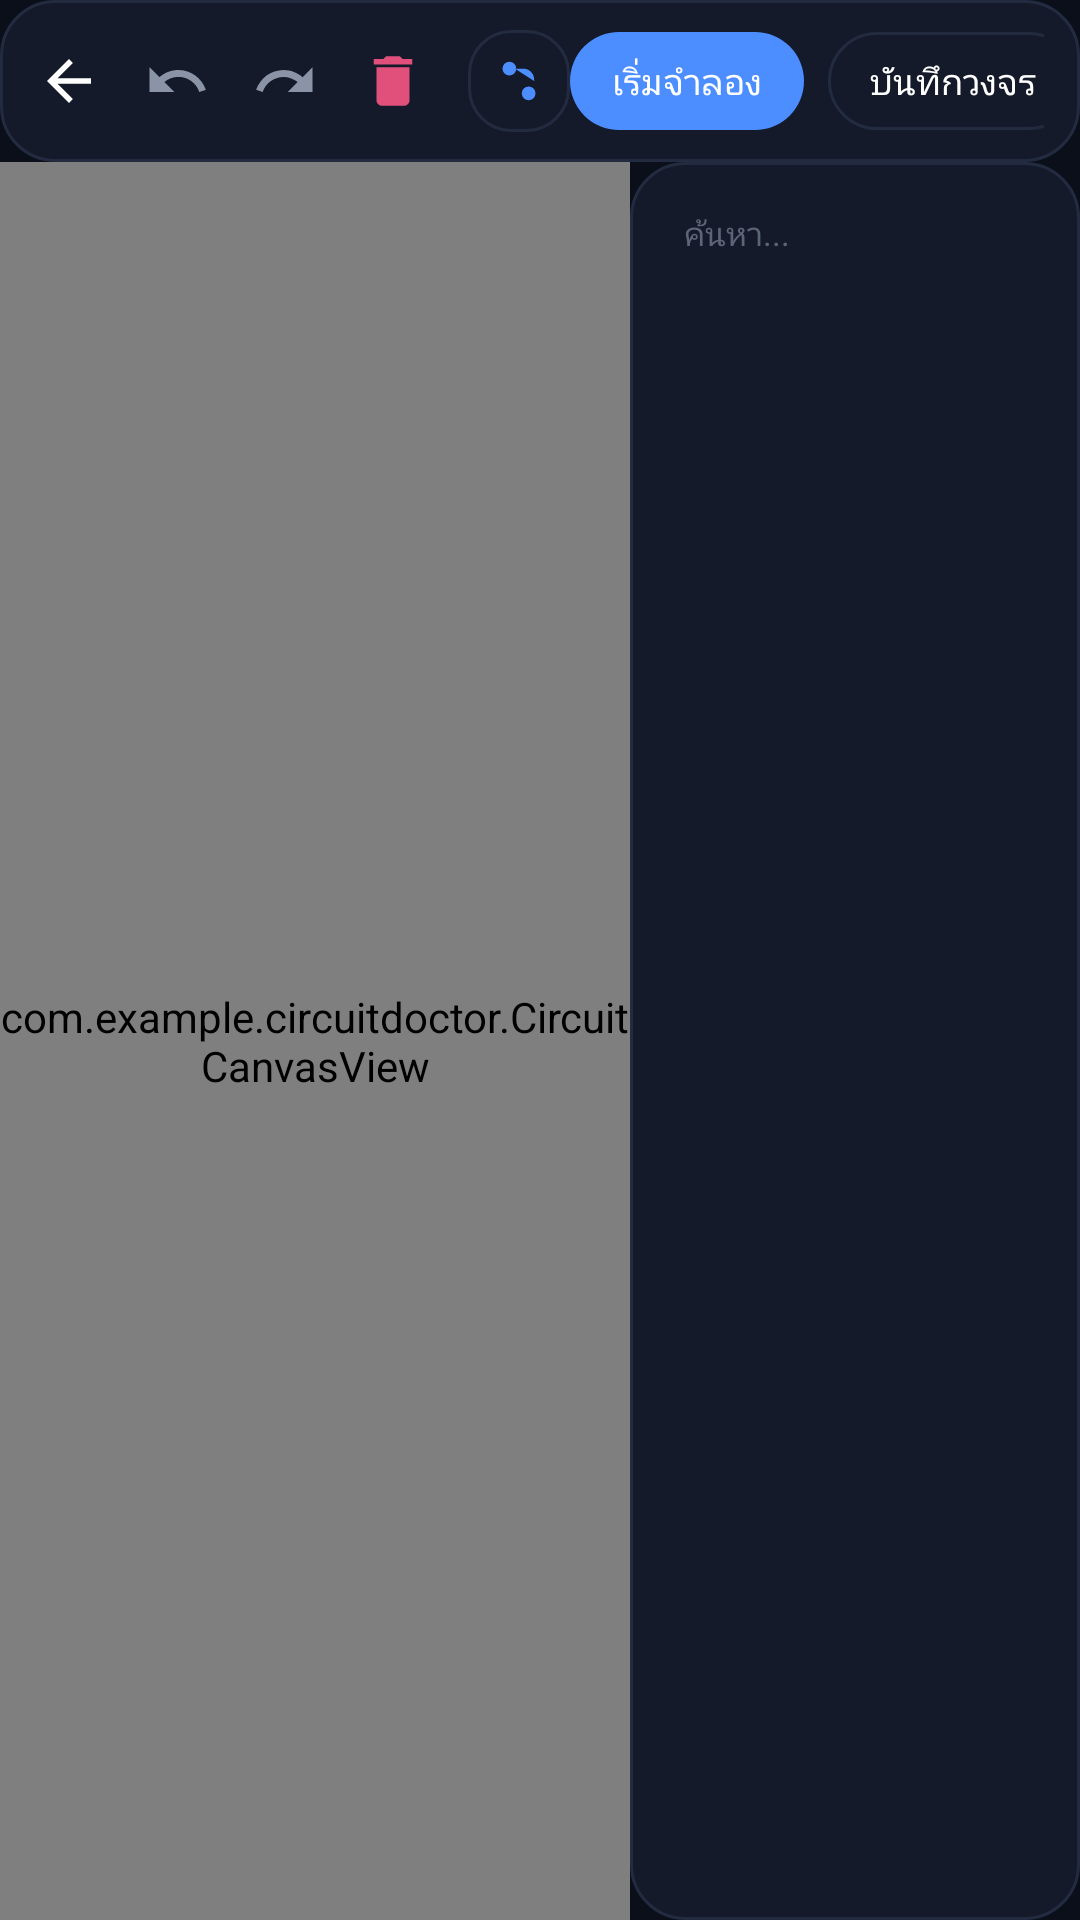

Reconstruct the res/layout file that produces this screen, plus the resources it refers to.
<!-- AndroidManifest.xml: activity theme Theme.CircuitDoctor -->
<!-- res/layout/activity_breadboard_simulator.xml -->
<?xml version="1.0" encoding="utf-8"?>
<LinearLayout xmlns:android="http://schemas.android.com/apk/res/android"
    android:layout_width="match_parent"
    android:layout_height="match_parent"
    android:orientation="vertical"
    android:background="@color/bg_root"
    android:fitsSystemWindows="true">

    
    <LinearLayout
        android:layout_width="match_parent"
        android:layout_height="wrap_content"
        android:orientation="horizontal"
        android:gravity="center_vertical"
        android:paddingHorizontal="12dp"
        android:paddingVertical="10dp"
        android:background="@drawable/bg_card_dark">

        <ImageView
            android:id="@+id/btnBreadboardBack"
            android:layout_width="22dp"
            android:layout_height="22dp"
            android:src="@drawable/ic_back"
            android:clickable="true"
            android:focusable="true"
            android:contentDescription="@null" />

        <ImageView
            android:id="@+id/btnUndo"
            android:layout_width="22dp"
            android:layout_height="22dp"
            android:layout_marginStart="14dp"
            android:src="@drawable/ic_undo"
            android:clickable="true"
            android:focusable="true"
            android:contentDescription="@null" />

        <ImageView
            android:id="@+id/btnRedo"
            android:layout_width="22dp"
            android:layout_height="22dp"
            android:layout_marginStart="14dp"
            android:src="@drawable/ic_redo"
            android:clickable="true"
            android:focusable="true"
            android:contentDescription="@null" />

        <ImageView
            android:id="@+id/btnDeleteComponent"
            android:layout_width="22dp"
            android:layout_height="22dp"
            android:layout_marginStart="14dp"
            android:src="@drawable/ic_delete"
            android:clickable="true"
            android:focusable="true"
            android:contentDescription="@null" />

        <ImageView
            android:id="@+id/btnWireTool"
            android:layout_width="34dp"
            android:layout_height="34dp"
            android:layout_marginStart="14dp"
            android:padding="6dp"
            android:background="@drawable/selector_tool_button"
            android:src="@drawable/ic_wire"
            android:clickable="true"
            android:focusable="true"
            android:contentDescription="@null" />

        <View
            android:layout_width="0dp"
            android:layout_height="1dp"
            android:layout_weight="1" />

        <TextView
            android:id="@+id/btnSimulate"
            android:layout_width="wrap_content"
            android:layout_height="wrap_content"
            android:background="@drawable/bg_button_primary"
            android:clickable="true"
            android:focusable="true"
            android:fontFamily="sans-serif-medium"
            android:paddingHorizontal="14dp"
            android:paddingVertical="8dp"
            android:text="@string/circuit_button_start_sim"
            android:textColor="@color/text_primary"
            android:textSize="12sp" />

        <TextView
            android:id="@+id/btnSaveCircuit"
            android:layout_width="wrap_content"
            android:layout_height="wrap_content"
            android:layout_marginStart="8dp"
            android:background="@drawable/bg_button_secondary"
            android:clickable="true"
            android:focusable="true"
            android:fontFamily="sans-serif-medium"
            android:paddingHorizontal="14dp"
            android:paddingVertical="8dp"
            android:text="@string/circuit_button_save"
            android:textColor="@color/text_primary"
            android:textSize="12sp" />

        <TextView
            android:id="@+id/btnSendTo"
            android:layout_width="wrap_content"
            android:layout_height="wrap_content"
            android:layout_marginStart="8dp"
            android:background="@drawable/bg_button_secondary"
            android:clickable="true"
            android:focusable="true"
            android:fontFamily="sans-serif-medium"
            android:paddingHorizontal="14dp"
            android:paddingVertical="8dp"
            android:text="@string/circuit_button_send"
            android:textColor="@color/text_primary"
            android:textSize="12sp" />

    </LinearLayout>

    
    <LinearLayout
        android:layout_width="match_parent"
        android:layout_height="0dp"
        android:layout_weight="1"
        android:orientation="horizontal">

        <FrameLayout
            android:id="@+id/canvasContainer"
            android:layout_width="0dp"
            android:layout_height="match_parent"
            android:layout_weight="1"
            android:background="@color/bg_root">

            <com.example.circuitdoctor.CircuitCanvasView
                android:id="@+id/circuitCanvasView"
                android:layout_width="match_parent"
                android:layout_height="match_parent" />

        </FrameLayout>

        <LinearLayout
            android:layout_width="150dp"
            android:layout_height="match_parent"
            android:orientation="vertical"
            android:background="@drawable/bg_card_dark"
            android:padding="8dp">

            <EditText
                android:id="@+id/etComponentSearch"
                android:layout_width="match_parent"
                android:layout_height="wrap_content"
                android:background="@drawable/bg_search_box"
                android:hint="@string/circuit_search_hint"
                android:textColorHint="@color/text_tertiary"
                android:textColor="@color/text_primary"
                android:textSize="11sp"
                android:paddingHorizontal="10dp"
                android:paddingVertical="8dp"
                android:singleLine="true"
                android:inputType="text" />

            <androidx.recyclerview.widget.RecyclerView
                android:id="@+id/recyclerComponentPalette"
                android:layout_width="match_parent"
                android:layout_height="0dp"
                android:layout_weight="1"
                android:layout_marginTop="8dp"
                android:clipToPadding="false" />

        </LinearLayout>

    </LinearLayout>

</LinearLayout>
<!-- resources referenced by this layout -->
<resources>
  <color name="bg_root">#0B0F1A</color>
  <color name="text_primary">#FFFFFF</color>
  <color name="text_tertiary">#5C6478</color>
  <!-- drawable bg_button_primary (drawable) -->
  <shape xmlns:android="http://schemas.android.com/apk/res/android" android:shape="rectangle">
      <solid android:color="@color/accent_blue" />
      <corners android:radius="24dp" />
  </shape>
  <!-- drawable bg_button_secondary (drawable) -->
  <shape xmlns:android="http://schemas.android.com/apk/res/android" android:shape="rectangle">
      <solid android:color="#141A29" />
      <stroke android:width="1dp" android:color="#232B40" />
      <corners android:radius="24dp" />
  </shape>
  <!-- drawable bg_card_dark (drawable) -->
  <shape xmlns:android="http://schemas.android.com/apk/res/android" android:shape="rectangle">
      <solid android:color="#141A29" />
      <stroke android:width="1dp" android:color="#232B40" />
      <corners android:radius="18dp" />
  </shape>
  <!-- drawable ic_back (drawable) -->
  <vector xmlns:android="http://schemas.android.com/apk/res/android"
      android:width="24dp" android:height="24dp"
      android:viewportWidth="24" android:viewportHeight="24"
      android:tint="#FFFFFF">
      <path android:fillColor="#FF000000"
          android:pathData="M20,11H7.83l5.59,-5.59L12,4l-8,8 8,8 1.41,-1.41L7.83,13H20z" />
  </vector>
  <!-- drawable ic_delete (drawable) -->
  <vector xmlns:android="http://schemas.android.com/apk/res/android"
      android:width="22dp" android:height="22dp"
      android:viewportWidth="24" android:viewportHeight="24"
      android:tint="#E0507A">
      <path android:fillColor="#FF000000"
          android:pathData="M6,19c0,1.1 0.9,2 2,2h8c1.1,0 2,-0.9 2,-2V7H6v12zM19,4h-3.5l-1,-1h-5l-1,1H5v2h14V4z" />
  </vector>
  <!-- drawable ic_redo (drawable) -->
  <vector xmlns:android="http://schemas.android.com/apk/res/android"
      android:width="22dp" android:height="22dp"
      android:viewportWidth="24" android:viewportHeight="24"
      android:tint="#8B93A7">
      <path android:fillColor="#FF000000"
          android:pathData="M18.4,10.6C16.55,8.99 14.15,8 11.5,8 6.85,8 2.92,11.03 1.5,15.22l2.37,0.78c1.05,-3.19 4.06,-5.5 7.6,-5.5 1.96,0 3.73,0.72 5.12,1.88L13,15.99h9v-9z" />
  </vector>
  <!-- drawable ic_undo (drawable) -->
  <vector xmlns:android="http://schemas.android.com/apk/res/android"
      android:width="22dp" android:height="22dp"
      android:viewportWidth="24" android:viewportHeight="24"
      android:tint="#8B93A7">
      <path android:fillColor="#FF000000"
          android:pathData="M12.5,8c-2.65,0 -5.05,0.99 -6.9,2.6L2,7v9h9l-3.62,-3.62c1.39,-1.16 3.16,-1.88 5.12,-1.88 3.54,0 6.55,2.31 7.6,5.5l2.37,-0.78C21.08,11.03 17.15,8 12.5,8z" />
  </vector>
  <!-- drawable ic_wire (drawable) -->
  <vector xmlns:android="http://schemas.android.com/apk/res/android"
      android:width="22dp" android:height="22dp"
      android:viewportWidth="24" android:viewportHeight="24"
      android:tint="#4C8DFF">
      <path android:fillColor="#FF000000"
          android:pathData="M15.5,14a2.5,2.5 0 1,0 0,5 2.5,2.5 0 1,0 0,-5zM8.5,5a2.5,2.5 0 1,0 0,5 2.5,2.5 0 1,0 0,-5zM10.5,7.5h3a4,4 0 0,1 4,4v0.5" />
  </vector>
  <string name="circuit_button_save">บันทึกวงจร</string>
  <string name="circuit_button_send">Send To</string>
  <string name="circuit_button_start_sim">เริ่มจำลอง</string>
  <string name="circuit_search_hint">ค้นหา...</string>
  <style name="Theme.CircuitDoctor" parent="Theme.AppCompat.DayNight.NoActionBar">
          <item name="android:windowBackground">@color/bg_root</item>
          <item name="android:statusBarColor">@color/bg_status_bar</item>
          <item name="android:windowLightStatusBar" tools:targetApi="m">true</item>
          <item name="colorPrimary">@color/accent_blue</item>
          <item name="colorPrimaryDark">@color/bg_root</item>
          <item name="colorAccent">@color/accent_blue</item>
      </style>
  <color name="accent_blue">#4C8DFF</color>
  <color name="bg_status_bar">#F5F1EA</color>
</resources>
